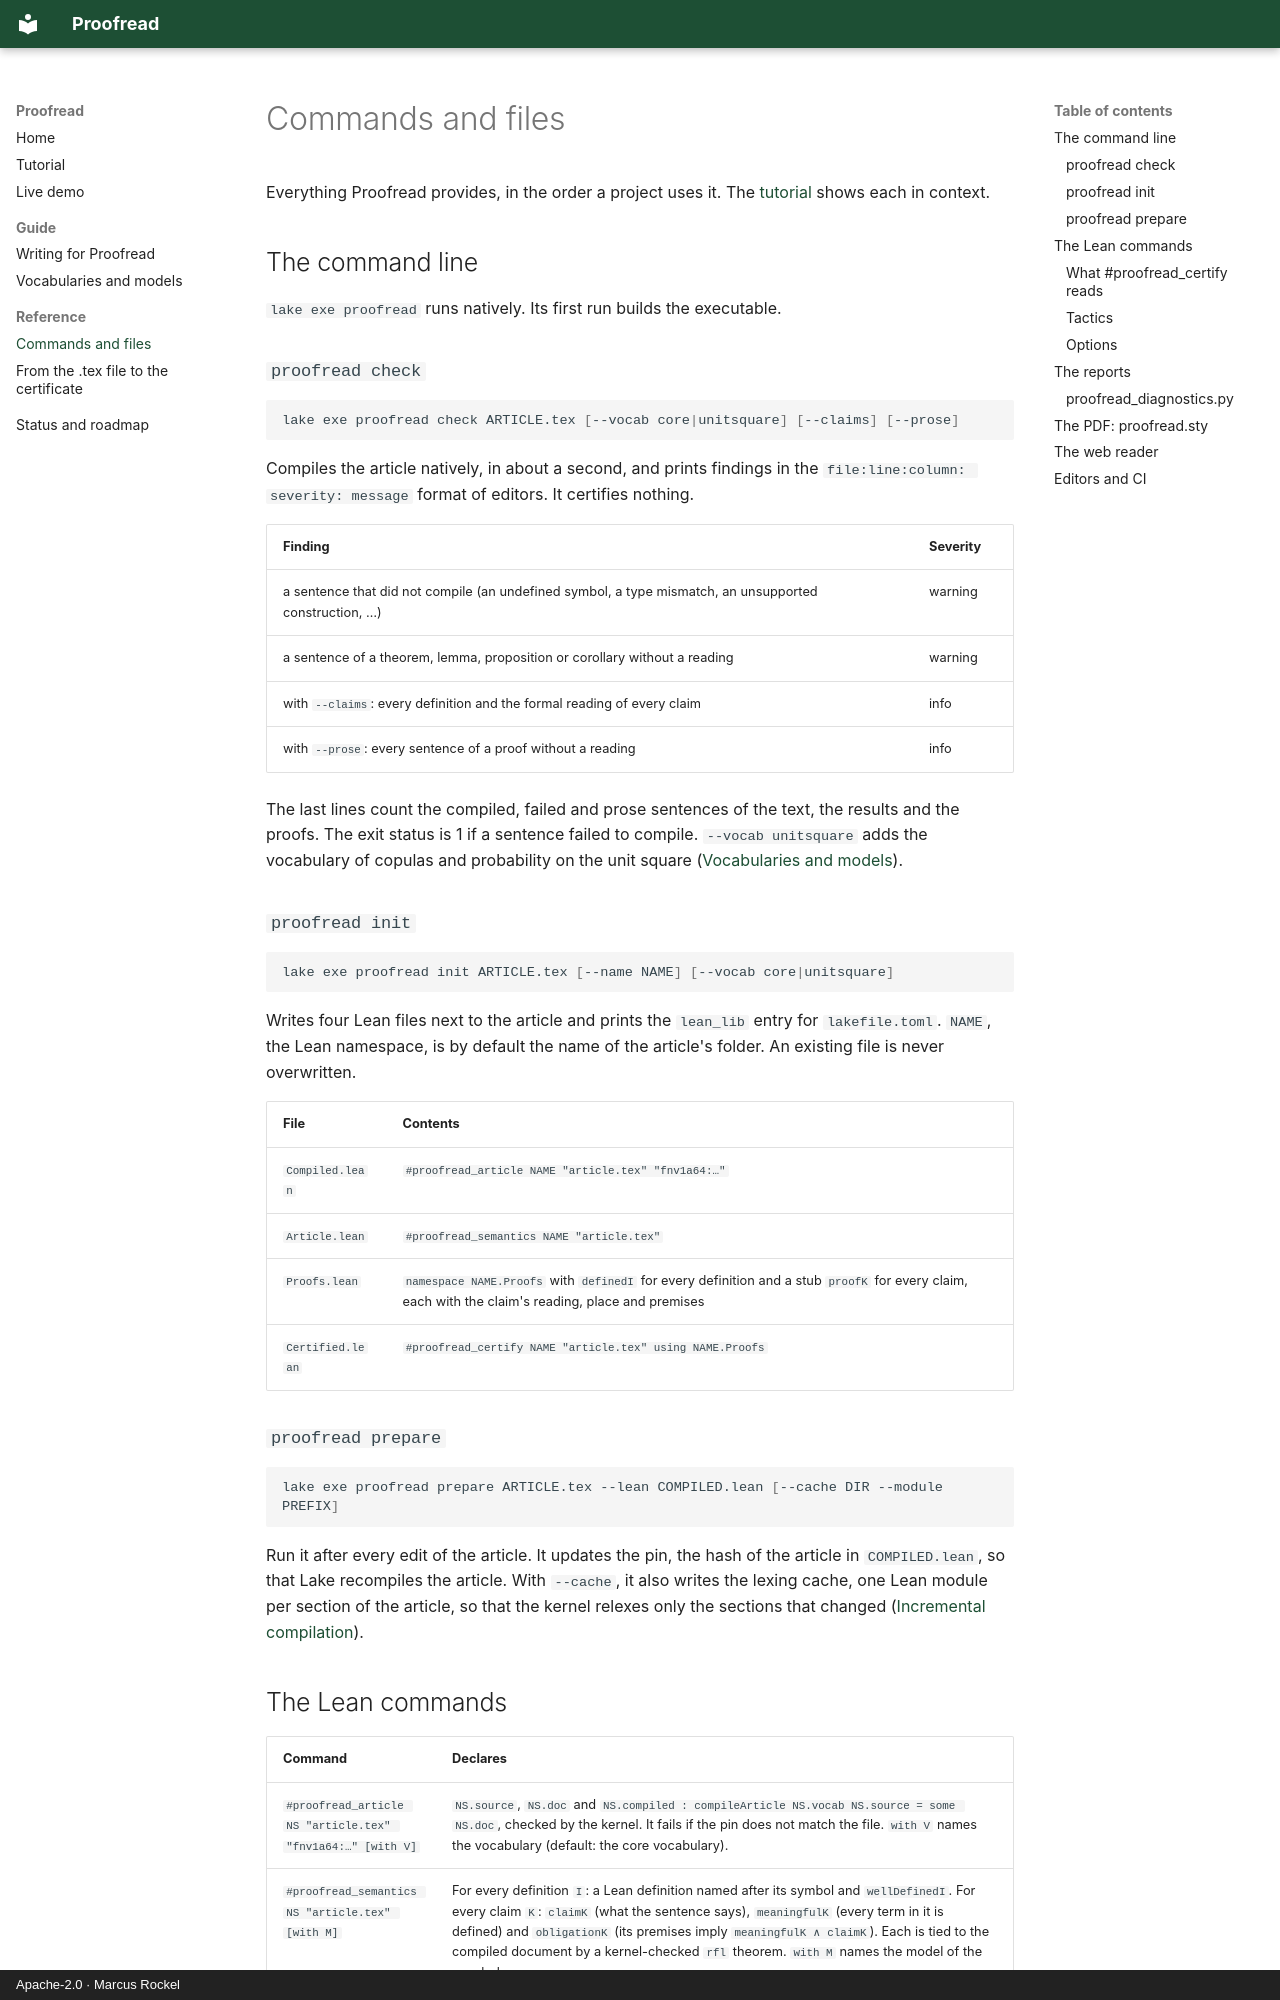

repository: Corrram/proofread · page: reference/index.html · generator: mkdocs · copyright: Apache-2.0 · Marcus Rockel

# Commands and files

Everything Proofread provides, in the order a project uses it. The
[tutorial](getting-started.md) shows each in context.

## The command line

`lake exe proofread` runs natively. Its first run builds the executable.

### `proofread check`

```sh
lake exe proofread check ARTICLE.tex [--vocab core|unitsquare] [--claims] [--prose]
```

Compiles the article natively, in about a second, and prints findings in the
`file:line:column: severity: message` format of editors. It certifies nothing.

| Finding | Severity |
| --- | --- |
| a sentence that did not compile (an undefined symbol, a type mismatch, an unsupported construction, …) | warning |
| a sentence of a theorem, lemma, proposition or corollary without a reading | warning |
| with `--claims`: every definition and the formal reading of every claim | info |
| with `--prose`: every sentence of a proof without a reading | info |

The last lines count the compiled, failed and prose sentences of the text, the
results and the proofs. The exit status is 1 if a sentence failed to compile.
`--vocab unitsquare` adds the vocabulary of copulas and probability on the unit
square ([Vocabularies and models](vocabularies.md)).

### `proofread init`

```sh
lake exe proofread init ARTICLE.tex [--name NAME] [--vocab core|unitsquare]
```

Writes four Lean files next to the article and prints the `lean_lib` entry for
`lakefile.toml`. `NAME`, the Lean namespace, is by default the name of the
article's folder. An existing file is never overwritten.

| File | Contents |
| --- | --- |
| `Compiled.lean` | `#proofread_article NAME "article.tex" "fnv1a64:…"` |
| `Article.lean` | `#proofread_semantics NAME "article.tex"` |
| `Proofs.lean` | `namespace NAME.Proofs` with `definedI` for every definition and a stub `proofK` for every claim, each with the claim's reading, place and premises |
| `Certified.lean` | `#proofread_certify NAME "article.tex" using NAME.Proofs` |

### `proofread prepare`

```sh
lake exe proofread prepare ARTICLE.tex --lean COMPILED.lean [--cache DIR --module PREFIX]
```

Run it after every edit of the article. It updates the pin, the hash of the
article in `COMPILED.lean`, so that Lake recompiles the article. With
`--cache`, it also writes the lexing cache, one Lean module per section of the
article, so that the kernel relexes only the sections that changed
([Incremental compilation](pipeline.md#incremental-compilation)).
